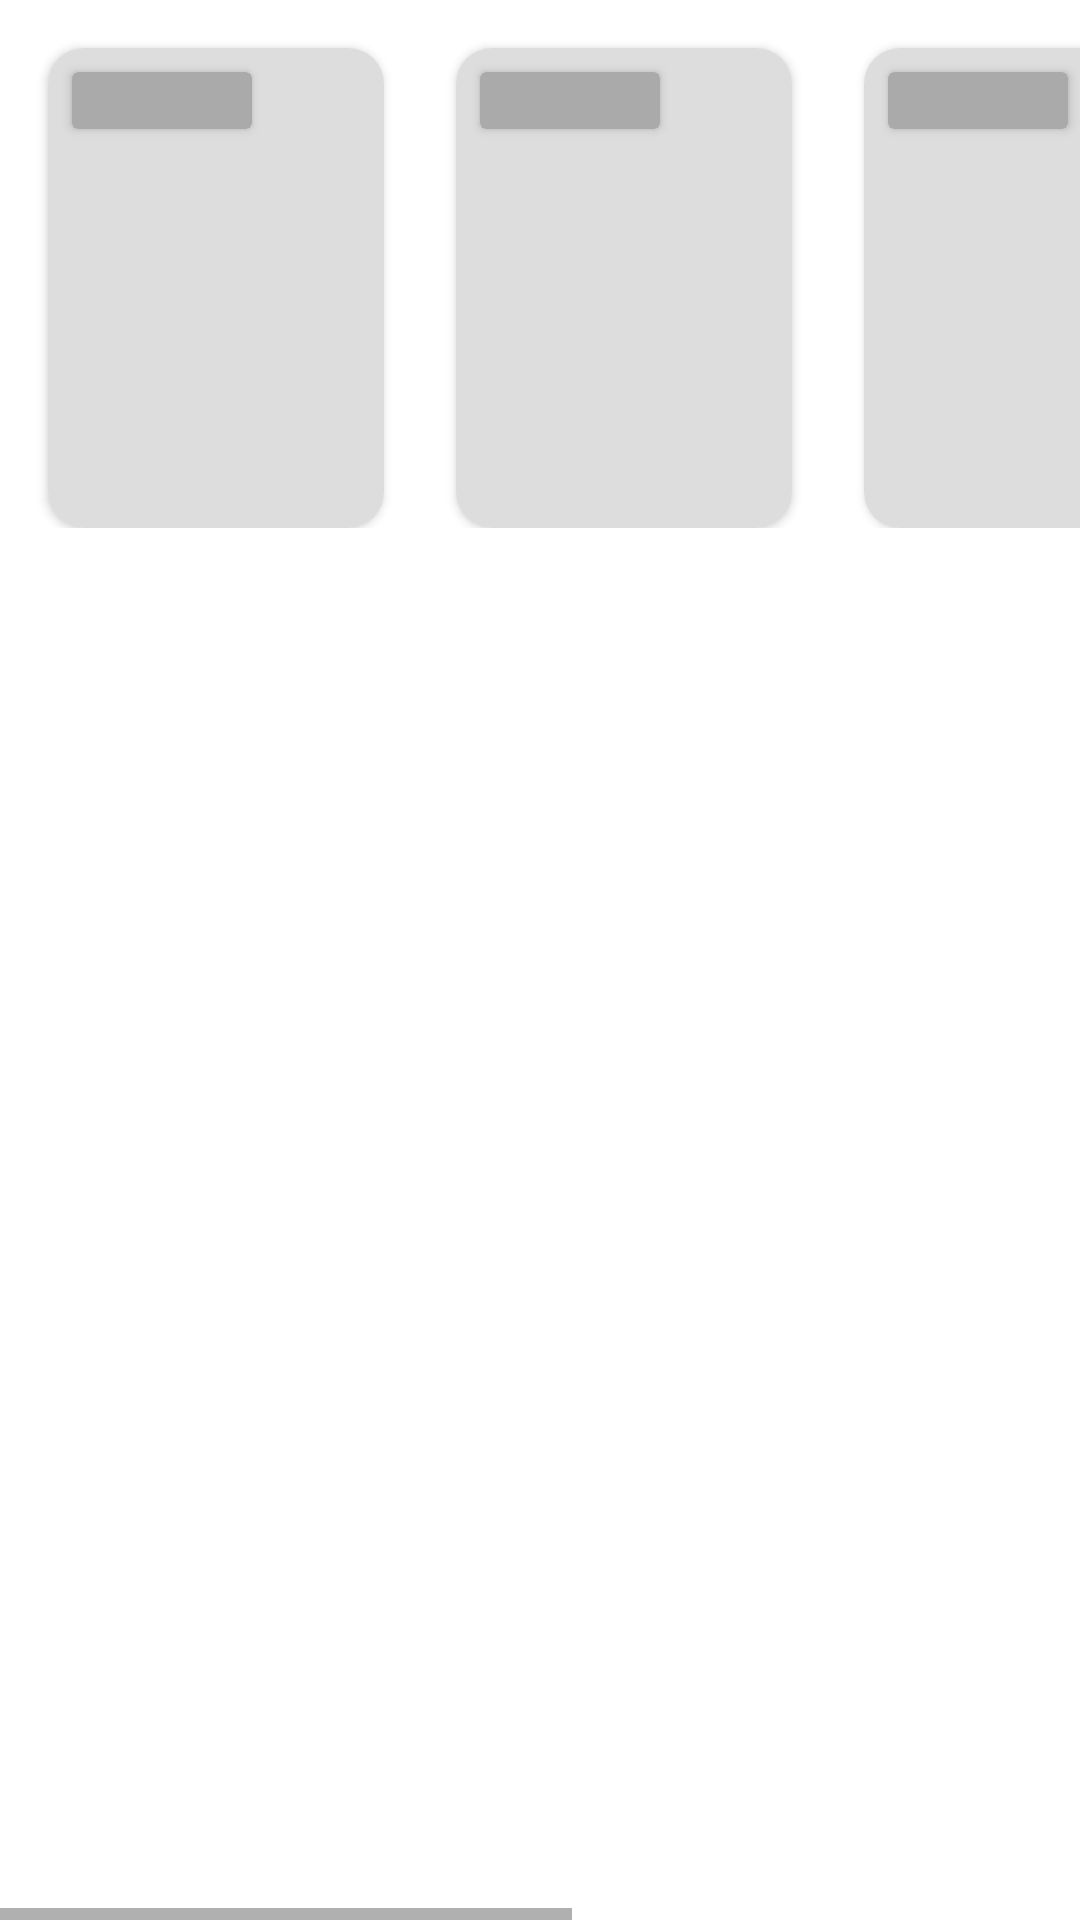

Produce the Android XML layout that renders to this screen, including the resource entries it uses.
<!-- AndroidManifest.xml: application theme Theme.MyFilmList -->
<!-- res/layout/shimmer_effect_item_film_potrait.xml -->
<?xml version="1.0" encoding="utf-8"?>
<HorizontalScrollView xmlns:android="http://schemas.android.com/apk/res/android"
    android:layout_width="match_parent"
    android:layout_height="match_parent">

    <LinearLayout
        android:layout_width="wrap_content"
        android:layout_height="wrap_content"
        android:orientation="horizontal">

        <include layout="@layout/item_film_potrait_placeholder" />

        <include layout="@layout/item_film_potrait_placeholder" />

        <include layout="@layout/item_film_potrait_placeholder" />

        <include layout="@layout/item_film_potrait_placeholder" />

        <include layout="@layout/item_film_potrait_placeholder" />
    </LinearLayout>

</HorizontalScrollView>
<!-- res/layout/item_film_potrait_placeholder.xml (included above) -->
<?xml version="1.0" encoding="utf-8"?>
<androidx.cardview.widget.CardView xmlns:android="http://schemas.android.com/apk/res/android"
    xmlns:app="http://schemas.android.com/apk/res-auto"
    android:layout_width="112dp"
    android:layout_height="160dp"
    android:layout_marginStart="16dp"
    android:layout_marginTop="16dp"
    android:layout_marginEnd="8dp"
    app:cardCornerRadius="12dp">

    <androidx.constraintlayout.widget.ConstraintLayout
        android:layout_width="match_parent"
        android:layout_height="match_parent">

        <ImageView
            android:id="@+id/img_film"
            android:layout_width="match_parent"
            android:layout_height="match_parent"
            android:contentDescription="@string/poster_film"
            android:src="@color/colorShade"
            app:layout_constraintBottom_toBottomOf="parent"
            app:layout_constraintEnd_toEndOf="parent"
            app:layout_constraintStart_toStartOf="parent"
            app:layout_constraintTop_toTopOf="parent" />

        <androidx.cardview.widget.CardView
            android:layout_width="wrap_content"
            android:layout_height="wrap_content"
            android:layout_marginStart="8dp"
            android:layout_marginTop="8dp"
            android:backgroundTint="@android:color/darker_gray"
            app:cardCornerRadius="2dp"
            app:layout_constraintStart_toStartOf="parent"
            app:layout_constraintTop_toTopOf="parent">

            <TextView
                android:id="@+id/tv_favorite_count"
                android:layout_width="56dp"
                android:layout_height="wrap_content"
                android:layout_marginStart="2dp"
                android:layout_marginEnd="2dp"
                android:background="@android:color/darker_gray"
                android:maxLines="1"
                android:textSize="14sp"
                android:textStyle="bold" />

        </androidx.cardview.widget.CardView>
    </androidx.constraintlayout.widget.ConstraintLayout>

</androidx.cardview.widget.CardView>
<!-- resources referenced by this layout -->
<resources>
  <color name="colorShade">#DDDDDD</color>
  <string name="poster_film">Poster Film</string>
  <style name="Theme.MyFilmList" parent="Theme.MaterialComponents.DayNight.DarkActionBar">
          
          <item name="windowActionBar">false</item>
          <item name="windowNoTitle">true</item>
          <item name="colorPrimary">@color/colorPrimaryVariant</item>
          <item name="colorPrimaryVariant">@color/colorGrey</item>
          <item name="colorOnPrimary">@color/white</item>
          
          <item name="colorSecondary">@color/colorAccent</item>
          <item name="colorSecondaryVariant">@color/colorAccentVariant</item>
          <item name="colorOnSecondary">@color/black</item>
          
          <item name="android:statusBarColor" tools:targetApi="l">?attr/colorPrimaryVariant</item>
          
      </style>
  <color name="colorPrimaryVariant">#1b1f23</color>
  <color name="colorGrey">#474747</color>
  <color name="white">#FFFFFFFF</color>
  <color name="colorAccent">#E4A424</color>
  <color name="colorAccentVariant">#FED302</color>
  <color name="black">#FF000000</color>
</resources>
